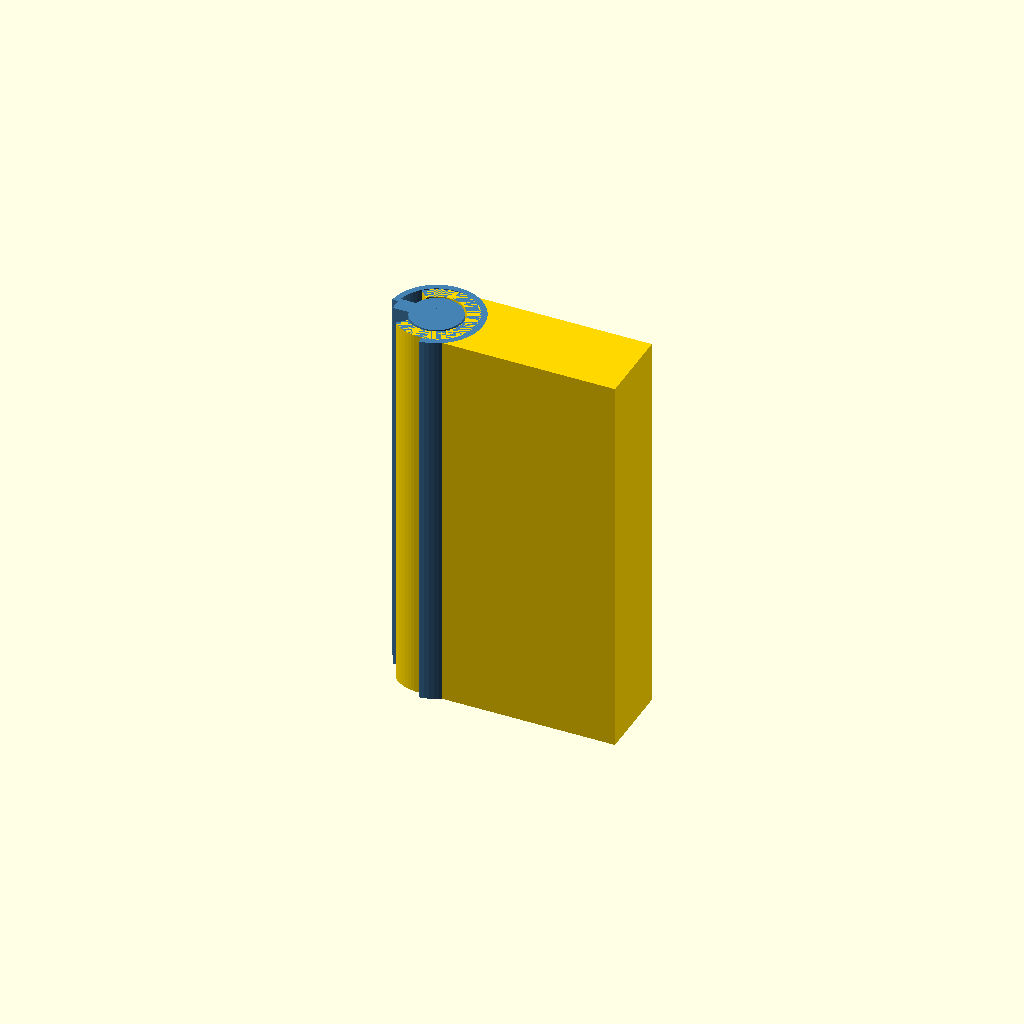
Cell 1 — every parameter at its default value.
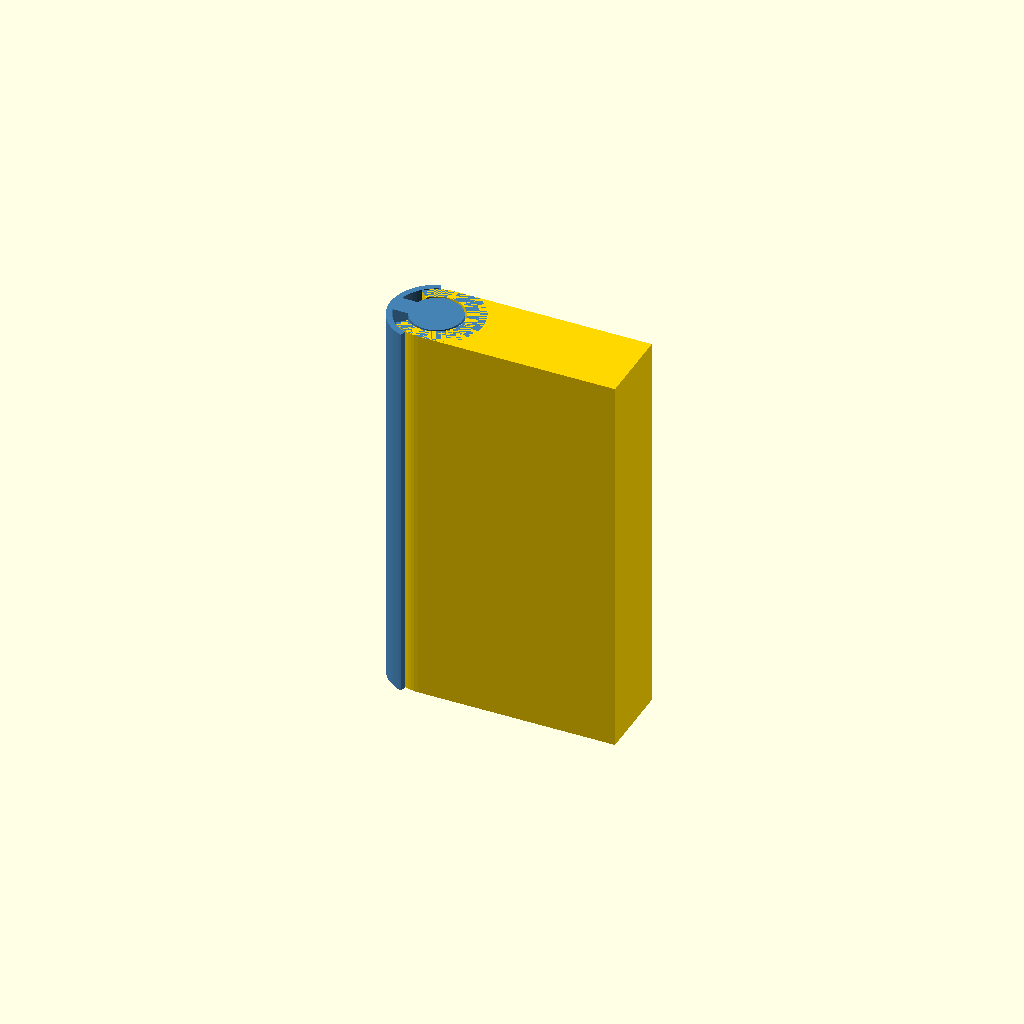
Cell 2 — preset "New set 1".
All cells are drawn from one camera (rotation 55°, 0°, 25°, orthographic, colour scheme Cornfield), so only the parameter changes between them.
OpenSCAD source file modelle/baron/c-hinge.scad:
// c-hinge.scad

od        = 8.0;   // [mm] Außendurchmesser C-Clip
wall      = 1.2;   // [mm] Wandstärke C-Clip
h         = 40;    // [mm] Länge
clearance = 0.2;   // [mm] Spiel zwischen Stab und C-Clip (allseitig)

rod_od = od - 2*wall - 2*clearance;  // = 5.2 mm
fin_t  = 1.6;   // [mm] Dicke der Flosse (4 × 0.4mm Düse)

open_a   = 100;  // [°] Öffnungswinkel des Catch-Rings
open_dir = 225;  // [°] Richtung der Öffnungsmitte (0°=+X, 90°=+Y, 225°=unten-links)

$fn = 64;

// ── Hilfmodul: Kreissektor (Pie-Slice) ──────────────────────────
// entspricht einer 2D-Skizze mit Bogen, extrudiert auf Höhe h
module wedge(r, angle, height) {
    n = max(2, ceil(angle));
    linear_extrude(height)
        polygon(concat(
            [[0, 0]],
            [for (i = [0:n]) [r * cos(i * angle / n),
                              r * sin(i * angle / n)]]
        ));
}

// ── C-Clip (Ruder) ───────────────────────────────────────────────
color("gold")
difference() {
    union() {
        cylinder(d = od, h = h);
        translate([0, -od/2, 0])
            cube([20, od, h]);  
            }
    translate([0, 0, -0.1])
        cylinder(d = od - 2 * wall, h = h + 0.2);
    rotate([0, 0, -45])
        translate([-od, -od, -0.1])
            cube([8, 8, h + 0.2]);
}

// ── Stab (Flosse) ────────────────────────────────────────────────
color("steelblue")
union() {
    // center
    cylinder(d = rod_od, h = h);
    translate([-(od+clearance)/2, -fin_t/2, 0])
        cube([od/2, fin_t, h]);
    
    // catch
    difference() {
        cylinder(d = od+clearance+wall, h = h);
        // Innenbohrung
        translate([0, 0, -0.1])
            cylinder(d = od+clearance, h = h+0.2);
        // Öffnungsschnitt (Pie-Slice Wedge)
        translate([0, 0, -0.1])
            rotate([0, 0, open_dir - open_a/2])
                wedge(od + clearance + wall + 1, open_a, h + 0.2);
    }
}
Customizer parameters (derived from the source; name, type, default, range or options):
od: number, default 8
wall: number, default 1.2
h: number, default 40
clearance: number, default 0.2
fin_t: number, default 1.6
open_a: number, default 100
open_dir: number, default 225
